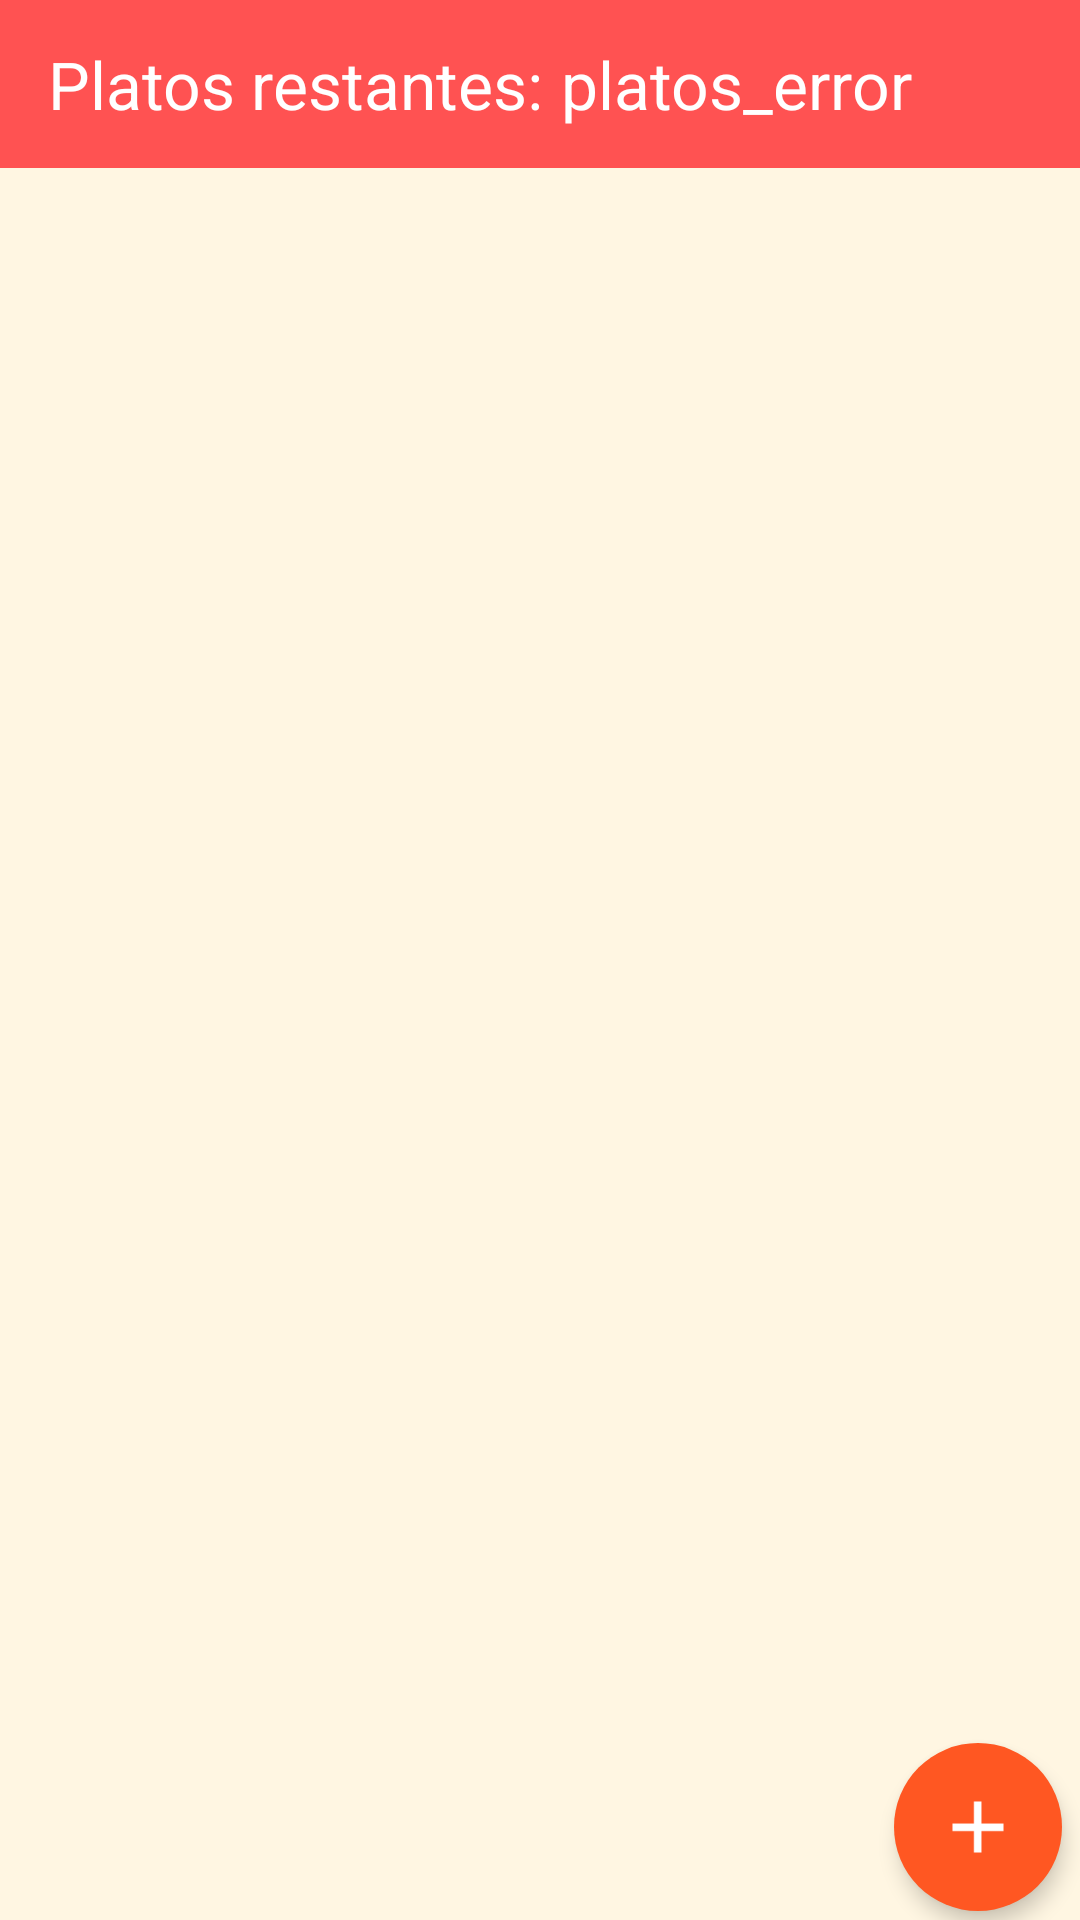

Write the Android layout XML for this screen, with the resource values it uses.
<!-- AndroidManifest.xml: application theme AppTheme -->
<!-- res/layout/activity_seleccion_multiples_platos.xml -->
<FrameLayout xmlns:android="http://schemas.android.com/apk/res/android"
    xmlns:tools="http://schemas.android.com/tools"
    xmlns:app="http://schemas.android.com/apk/res-auto"
    android:layout_width="match_parent"
    android:layout_height="match_parent"
    tools:context="com.altosoftuntref.amorfar.SeleccionMultiplesPlatos">


<LinearLayout
        android:orientation="vertical"
        android:layout_width="match_parent"
        android:layout_height="match_parent"
        android:layout_centerVertical="true"
        android:layout_centerHorizontal="true">

        <RelativeLayout
            android:orientation="horizontal"
            android:layout_width="match_parent"
            android:layout_height="@dimen/abc_action_bar_default_height_material"
            android:background="@color/crearMenu_Header">

            <TextView
                android:layout_width="wrap_content"
                android:layout_height="wrap_content"
                android:textAppearance="?android:attr/textAppearanceLarge"
                android:text="@string/platos_restantes_a_elejir"
                android:id="@+id/textView_seleccionMultiplesPlatos_platosRestantes"
                android:layout_gravity="right|center_vertical"
                android:layout_alignTop="@+id/textView_seleccionMultiplesPlatos_CANTplatosRestantes"
                android:layout_alignParentLeft="true"
                android:layout_alignParentStart="true"
                android:layout_marginLeft="16dp"
                android:textColor="@color/blanco_puro"/>

            <TextView
                android:layout_width="wrap_content"
                android:layout_height="wrap_content"
                android:textAppearance="?android:attr/textAppearanceLarge"
                android:text="platos_error"
                android:id="@+id/textView_seleccionMultiplesPlatos_CANTplatosRestantes"
                android:layout_gravity="left|center_vertical"
                android:layout_marginLeft="6dp"
                android:layout_marginStart="6dp"
                android:layout_centerVertical="true"
                android:layout_toRightOf="@+id/textView_seleccionMultiplesPlatos_platosRestantes"
                android:textColor="@color/blanco_puro"/>

            <ImageView
                android:layout_width="36dp"
                android:layout_height="36dp"
                android:id="@+id/imageView_seleccionMultiplesPlatos_continuar"
                android:layout_centerVertical="true"
                android:layout_alignParentRight="true"
                android:layout_alignParentEnd="true"
                android:layout_marginRight="8dp"
                android:src="@mipmap/siguiente"
                android:scaleType="centerInside"
                android:onClick="devolverPlatosElejidos"/>

        </RelativeLayout>

        <FrameLayout
            android:layout_width="match_parent"
            android:layout_height="match_parent"
            android:layout_weight="1"
            android:background="#fffff6e2">

            <GridView
                android:layout_width="wrap_content"
                android:layout_height="wrap_content"
                android:id="@+id/gridView_seleccionMultiplesPlatos_platos"
                android:numColumns="2"
                android:layout_gravity="center" />
        </FrameLayout>

    </LinearLayout>

    <android.support.design.widget.FloatingActionButton
        android:id="@+id/floatingActionButton_seleccionDePlato_nuevPlato"
        android:layout_height="wrap_content"
        android:layout_width="wrap_content"
        app:elevation="4dp"
        app:borderWidth="0dp"
        android:src="@mipmap/nuevo_mas"
        android:layout_gravity="bottom|right"
        android:layout_marginBottom="3dp"
        android:layout_marginRight="6dp"
        app:backgroundTint="@color/floating_action_button"
        android:clickable="true"
        android:onClick="showCrearNuevoPlatoDialog"/>

</FrameLayout>
<!-- resources referenced by this layout -->
<resources>
  <color name="blanco_puro">#ffffff</color>
  <color name="crearMenu_Header">#ff5252</color>
  <color name="floating_action_button">#ff5722</color>
  <!-- mipmap nuevo_mas: png bitmap (mipmap-hdpi, 286 bytes) -->
  <string name="platos_restantes_a_elejir">Platos restantes:</string>
  <style name="AppTheme" parent="Base.Theme.AppCompat.Light">
          
          
          
          <item name="colorPrimary">#0097a7</item>
          <item name="colorPrimaryDark">#fbc02d</item>
          <item name="colorAccent">#00c853</item>
      </style>
</resources>
